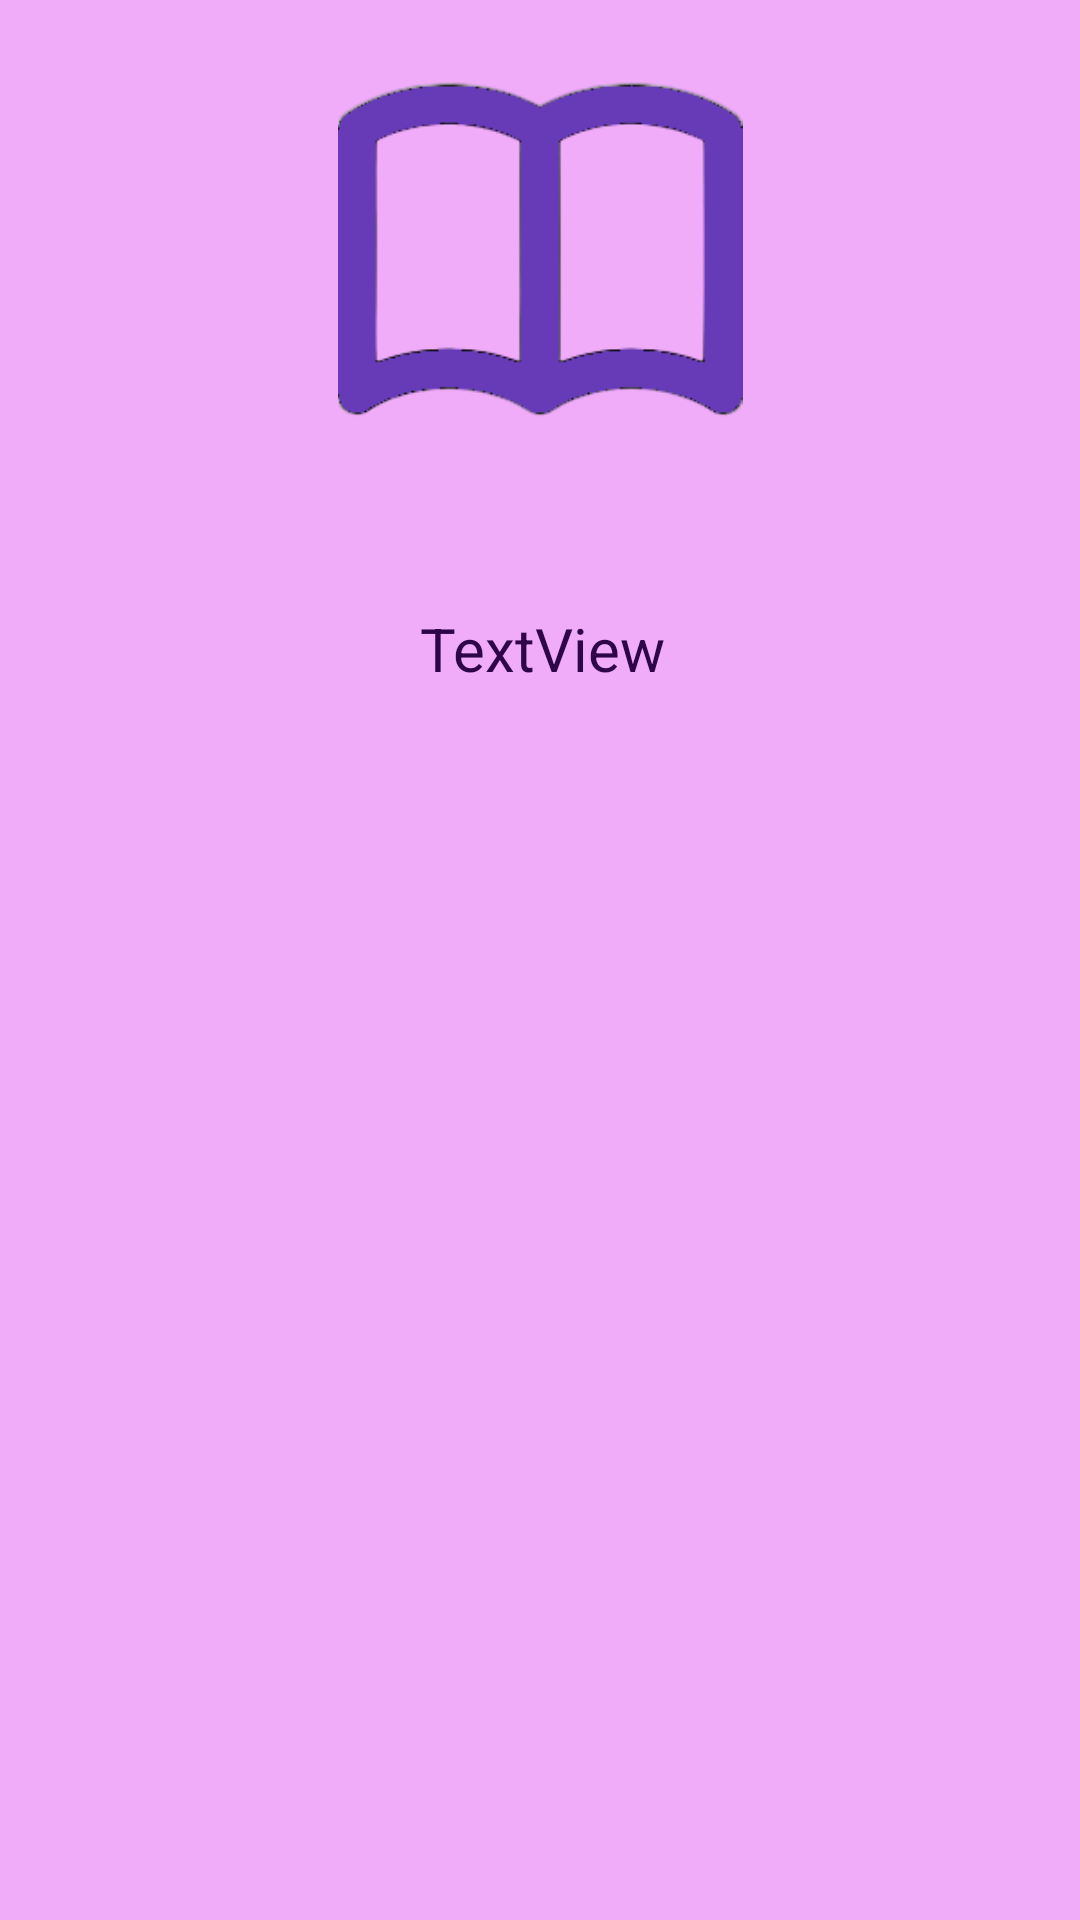

Produce the Android XML layout that renders to this screen, including the resource entries it uses.
<!-- AndroidManifest.xml: application theme Theme.Library_Application -->
<!-- res/layout/fragment_book_description.xml -->
<?xml version="1.0" encoding="utf-8"?>
<androidx.constraintlayout.widget.ConstraintLayout xmlns:android="http://schemas.android.com/apk/res/android"
    xmlns:app="http://schemas.android.com/apk/res-auto"
    xmlns:tools="http://schemas.android.com/tools"
    android:layout_width="match_parent"
    android:layout_height="match_parent"
    android:background="#F0ACF8"
    tools:context=".ui.fragments.BookDescriptionFragment">


    <ImageView
        android:id="@+id/bookLogo"
        android:layout_width="166dp"
        android:layout_height="135dp"
        android:src="@drawable/purple_book"
        app:layout_constraintBottom_toBottomOf="parent"
        app:layout_constraintEnd_toEndOf="parent"
        app:layout_constraintStart_toStartOf="parent"
        app:layout_constraintTop_toTopOf="parent"
        app:layout_constraintVertical_bias="0.031" />

    <TextView
        android:id="@+id/bookTitle"
        android:layout_width="165dp"
        android:layout_height="68dp"
        android:gravity="center"
        android:text="TextView"
        android:textColor="#2E0549"
        android:textSize="20sp"
        app:layout_constraintBottom_toBottomOf="parent"
        app:layout_constraintEnd_toEndOf="parent"
        app:layout_constraintHorizontal_bias="0.504"
        app:layout_constraintStart_toStartOf="parent"
        app:layout_constraintTop_toTopOf="parent"
        app:layout_constraintVertical_bias="0.319" />
</androidx.constraintlayout.widget.ConstraintLayout>
<!-- resources referenced by this layout -->
<resources>
  <!-- drawable purple_book: png bitmap (drawable, 12180 bytes) -->
  <style name="Theme.Library_Application" parent="Theme.MaterialComponents.DayNight.DarkActionBar">
          
          <item name="colorPrimary">@color/purple_500</item>
          <item name="colorPrimaryVariant">@color/purple_700</item>
          <item name="colorOnPrimary">@color/white</item>
          
          <item name="colorSecondary">@color/teal_200</item>
          <item name="colorSecondaryVariant">@color/teal_700</item>
          <item name="colorOnSecondary">@color/black</item>
          
          <item name="android:statusBarColor">?attr/colorPrimaryVariant</item>
          
      </style>
  <!-- not gathered from this repository: default colours our renderer supplied (Android Studio template values) -->
  <color name="purple_500">#FF6200EE</color>
  <color name="purple_700">#FF3700B3</color>
  <color name="teal_200">#FF03DAC5</color>
  <color name="teal_700">#FF018786</color>
  <color name="black">#FF000000</color>
  <color name="white">#FFFFFFFF</color>
</resources>
